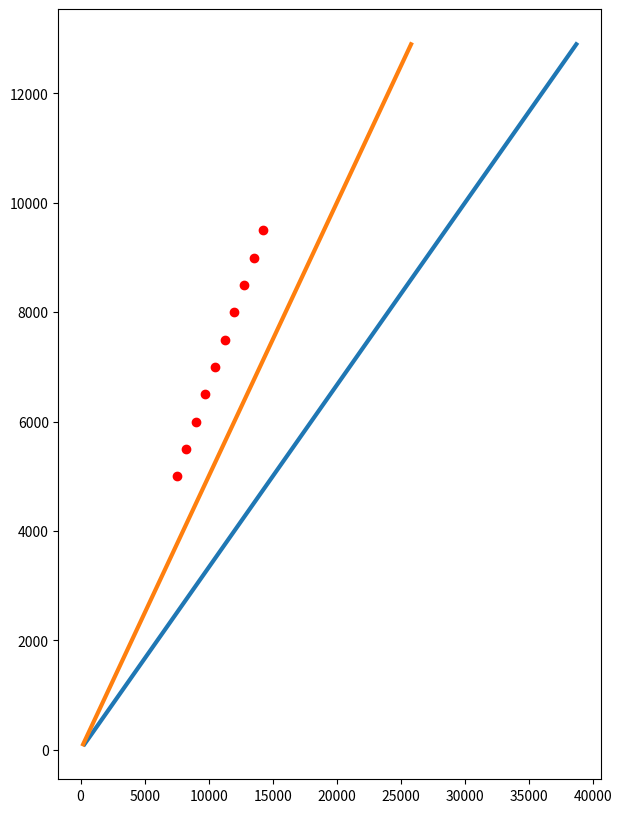

Generate this figure with matplotlib: (Note: this script raises an exception after producing the figure.)
import numpy as np
import matplotlib.pyplot as plt
from matplotlib.ticker import ScalarFormatter



z = np.arange(100,13000,100) # depth
z2 = np.arange(5000,10000,500) # depth

dtm= 70
dtml = 200
c = 0.000245

dtn= dtm + (dtml - dtm)*np.exp(-c*z)


def pore_pressure_plot(z,obg, pp, z2, rft, labels=['OBG', 'Pp DT', 'RFT']):
    """TODO: Docstring for pore_pressure_plot.

    :z: depth
    :obg: overburden gradient
    :pp: pore pressure
    :rft: rft pressure
    :label: TODO
    :returns: TODO

    """

    fig = plt.figure(figsize=(7, 10)) 
    ax = plt.subplot()
    ax.plot(obg,z, linewidth=3, label=labels[0])
    ax.plot(pp,z, linewidth=3, label=labels[1])
    ax.plot(rft,z2, 'ro', label=labels[2])
    #plt.title('semilogy')
    ax.grid(b=True,which='major', color='0.4', linestyle='-')
    ax.grid(b=True,which='minor', color='0.75', linestyle='-')
    ax.set_xlim([8,obg.max()])
    ax.minorticks_on()
    ax.invert_yaxis()
    ax.xaxis.tick_top()
    ax.xaxis.set_major_formatter(ScalarFormatter())
    ax.set_xlabel(r'Pore pressure gradient ($ppg$)', fontsize=14)
    ax.set_ylabel('Depth(ft)', fontsize=14)
    ax.xaxis.set_label_position('top')
    ax.set_axisbelow(True)
    plt.legend()
    #plt.xticks([20,100,200,300,400])
    plt.show()



if __name__=='__main__':
    pore_pressure_plot(z, 3*z, 2*z, z2,1.5*z2)

#data={'z': z, 'obg':3*z, 'pp':2*z}
